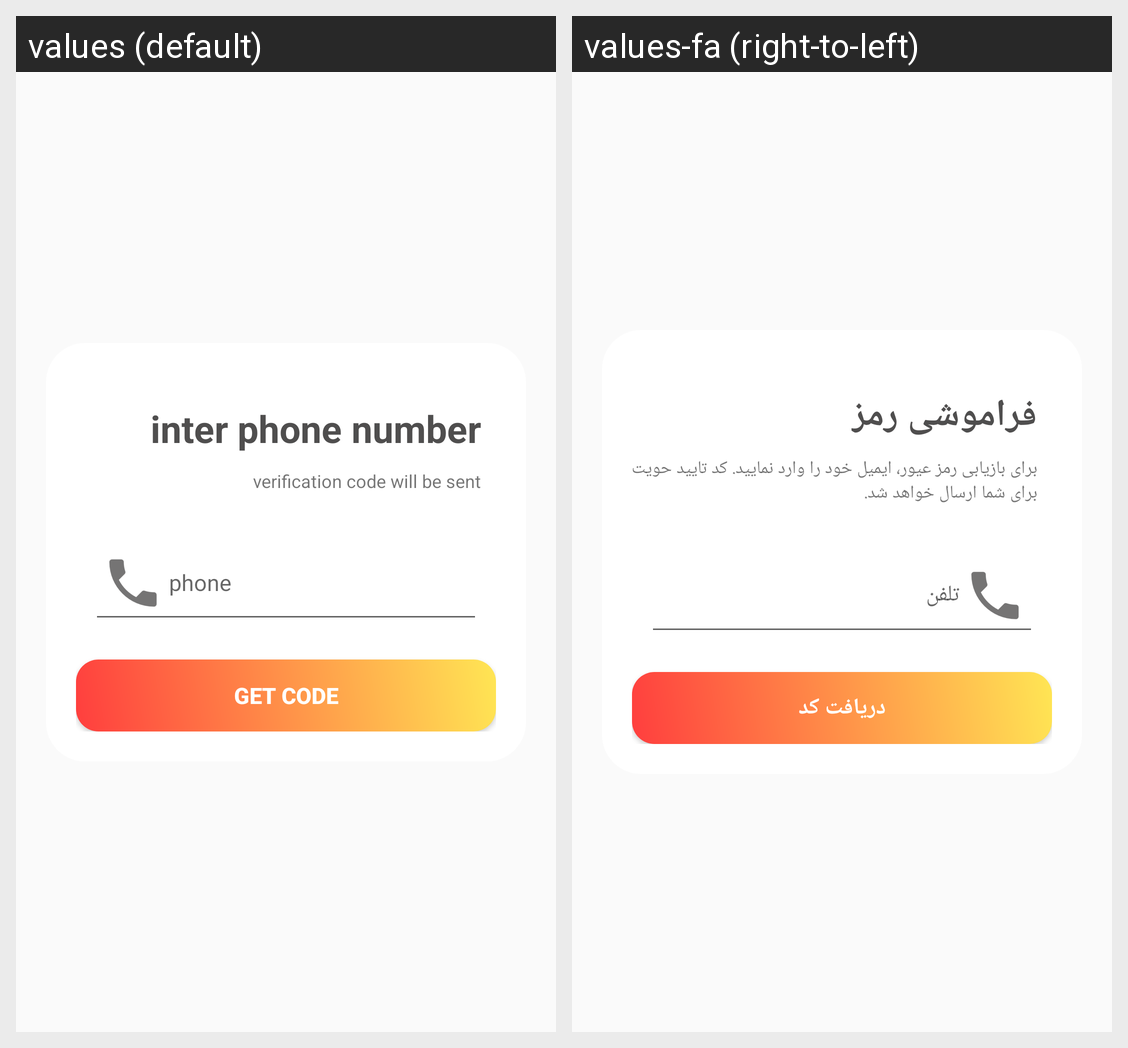

The Android screen above is rendered under two locales of the same app. Produce the string resources it draws, with the default and per-locale values.
Android screen res/layout/activity_forget_password.xml rendered under 2 locales, left to right: values (default), values-fa (right-to-left). Device: Nexus 5 (rendered at 1080×1920; each locale shown at half size, 540×960, under a caption strip naming it); theme AppTheme.
Strings drawn on this screen, with the default value and each locale's value (text and hints the layout hard-codes, and strings that could not be matched under every locale, appear in the picture but are not listed):

inter_phone
  values: inter phone number
  values-fa: فراموشی رمز

verify_will_be_sent
  values: verification code will be sent
  values-fa: برای بازیابی رمز عیور، ایمیل خود را وارد نمایید. کد تایید حویت برای شما ارسال خواهد شد.

phone
  values: phone
  values-fa: تلفن

get_verify
  values: get code
  values-fa: دریافت کد
